The GitHub repository maomao7784/Casting-Product-Quality-Inspection contains a labelled image folder "processed_data" with 2 categories: defective front, ok front. Examples follow, each with its label.

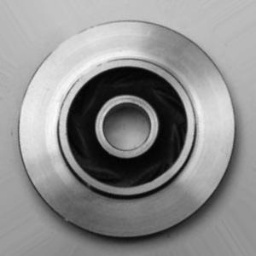
Label: ok front

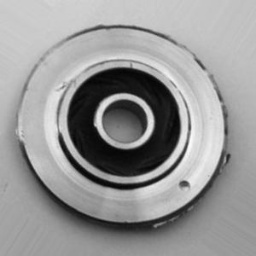
Label: defective front

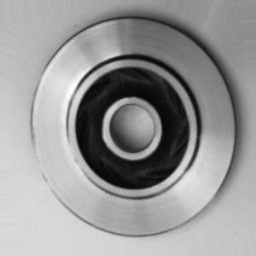
Label: ok front

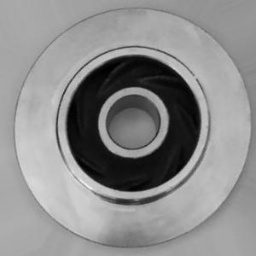
Label: ok front

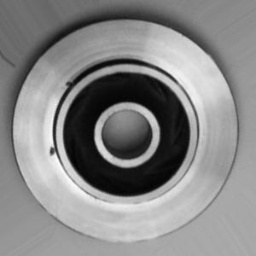
Label: defective front

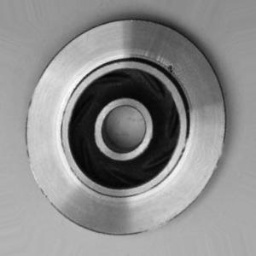
Label: defective front
